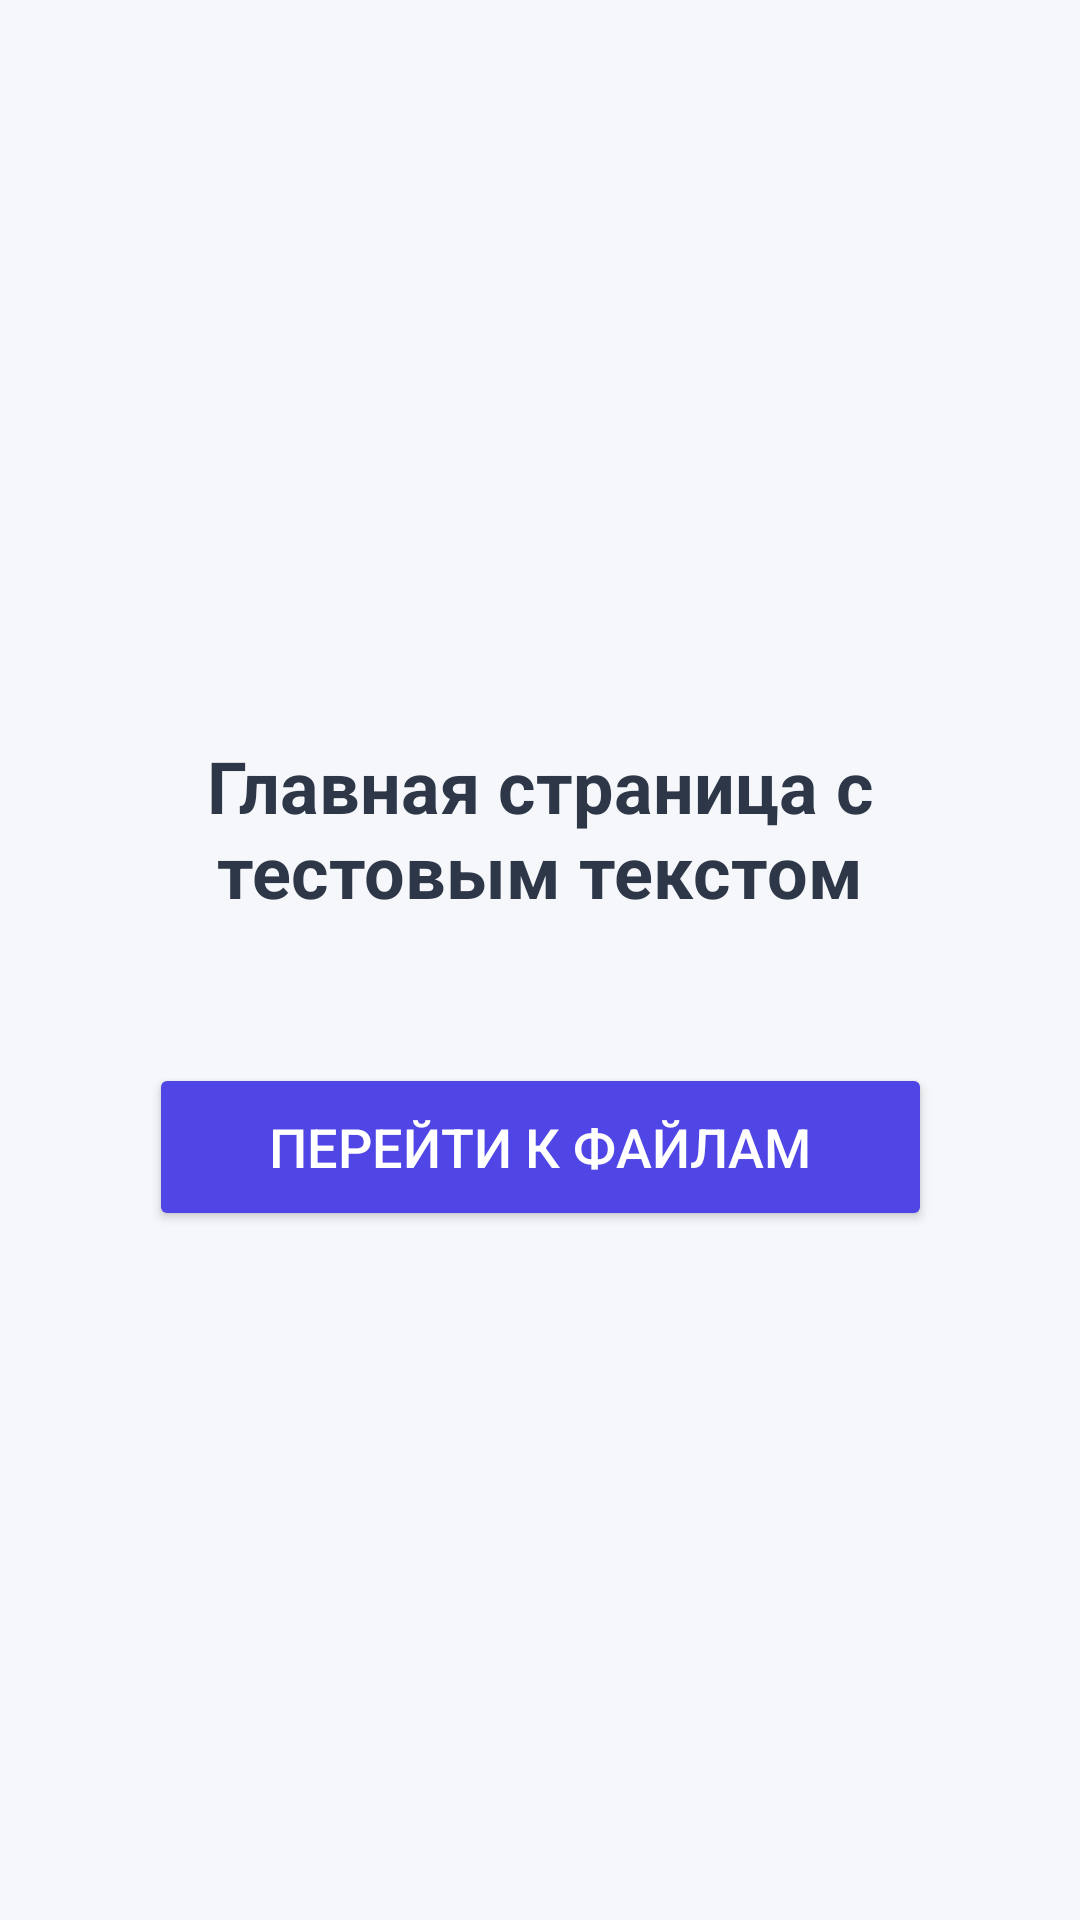

Here is an Android app screen rendered from its layout file. Give the layout XML and the strings, colors and styles it references.
<!-- AndroidManifest.xml: application theme Theme.MaterialComponents.DayNight.NoActionBar -->
<!-- res/layout/activity_main.xml -->
<?xml version="1.0" encoding="utf-8"?>
<androidx.constraintlayout.widget.ConstraintLayout
    xmlns:android="http://schemas.android.com/apk/res/android"
    xmlns:app="http://schemas.android.com/apk/res-auto"
    xmlns:tools="http://schemas.android.com/tools"
    android:layout_width="match_parent"
    android:layout_height="match_parent"
    android:background="#F5F7FA"
    tools:context=".MainActivity">

    <TextView
        android:id="@+id/tvWelcome"
        android:layout_width="0dp"
        android:layout_height="wrap_content"
        android:text="Главная страница с тестовым текстом"
        android:textSize="24sp"
        android:textColor="#2D3748"
        android:textStyle="bold"
        android:gravity="center"
        android:padding="16dp"
        app:layout_constraintTop_toTopOf="parent"
        app:layout_constraintStart_toStartOf="parent"
        app:layout_constraintEnd_toEndOf="parent"
        app:layout_constraintBottom_toTopOf="@id/btnGoToFiles"
        app:layout_constraintVertical_chainStyle="packed"
        android:layout_marginTop="100dp"
        android:layout_marginBottom="32dp"/>

    <Button
        android:id="@+id/btnGoToFiles"
        android:layout_width="wrap_content"
        android:layout_height="56dp"
        android:text="Перейти к файлам"
        android:textSize="18sp"
        android:backgroundTint="#4F46E5"
        android:textColor="#FFFFFF"
        android:paddingStart="40dp"
        android:paddingEnd="40dp"
        android:elevation="4dp"
        app:layout_constraintTop_toBottomOf="@id/tvWelcome"
        app:layout_constraintStart_toStartOf="parent"
        app:layout_constraintEnd_toEndOf="parent"
        app:layout_constraintBottom_toBottomOf="parent"
        android:layout_marginBottom="100dp"/>

</androidx.constraintlayout.widget.ConstraintLayout>
<!-- resources referenced by this layout -->
<resources>

</resources>
